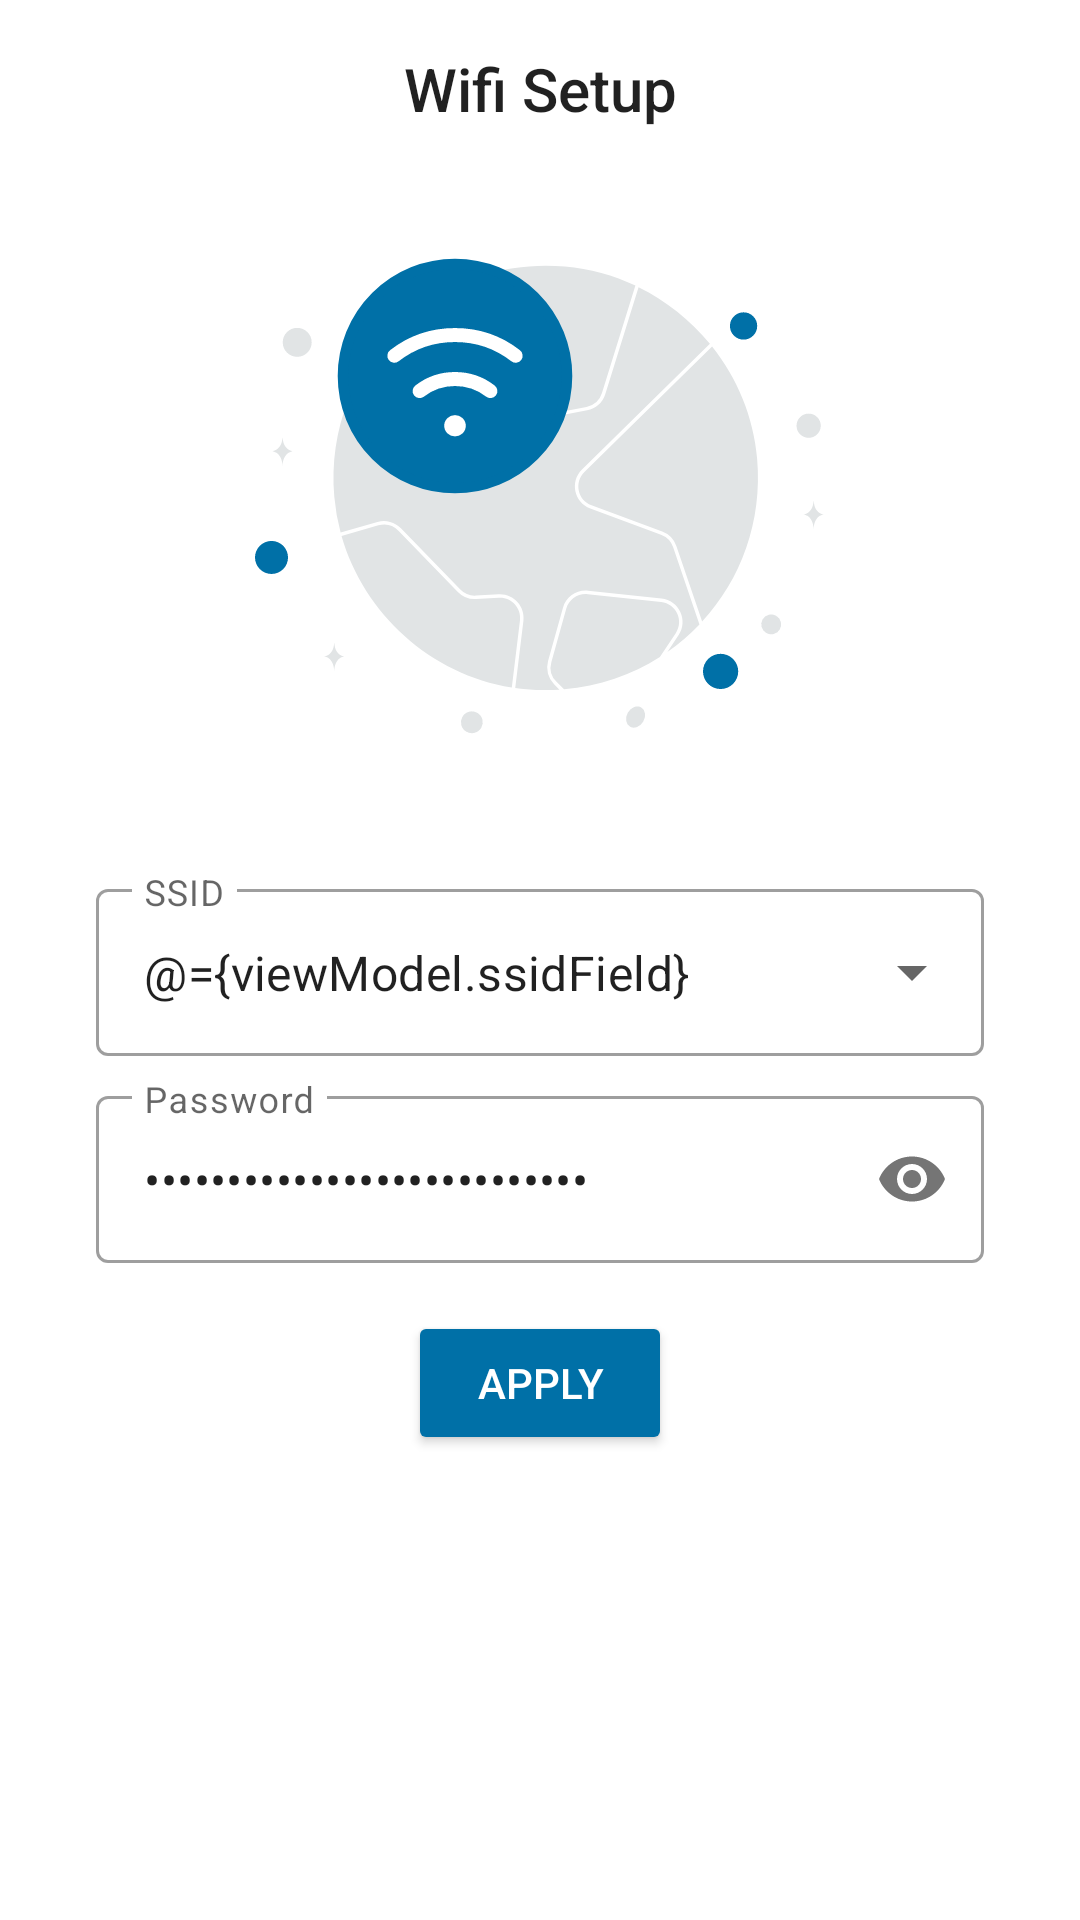

Reconstruct the res/layout file that produces this screen, plus the resources it refers to.
<!-- AndroidManifest.xml: application theme Theme.VaccumCleaner -->
<!-- res/layout/fragment_wifi_settings.xml -->
<?xml version="1.0" encoding="utf-8"?>
<layout xmlns:android="http://schemas.android.com/apk/res/android"
    xmlns:app="http://schemas.android.com/apk/res-auto"
    xmlns:tools="http://schemas.android.com/tools">

    <data>

        <variable
            name="viewModel"
            type="com.yurii.vaccumcleaner.screens.wifi.WifiSettingsViewModel" />
    </data>

    <androidx.constraintlayout.widget.ConstraintLayout
        android:layout_width="match_parent"
        android:layout_height="match_parent">

        <TextView
            android:id="@+id/title"
            style="@style/TextAppearance.AppCompat.Title"
            android:layout_width="wrap_content"
            android:layout_height="wrap_content"
            android:layout_marginTop="16dp"
            android:text="@string/label_wifi_setup"
            app:layout_constraintEnd_toEndOf="parent"
            app:layout_constraintStart_toStartOf="parent"
            app:layout_constraintTop_toTopOf="parent" />

        <ImageView
            android:id="@+id/wifi_image"
            android:layout_width="wrap_content"
            android:layout_height="wrap_content"
            android:layout_marginTop="24dp"
            android:src="@drawable/ic_wifi"
            app:layout_constraintEnd_toEndOf="parent"
            app:layout_constraintStart_toStartOf="parent"
            app:layout_constraintTop_toBottomOf="@+id/title"
            tools:ignore="ContentDescription" />

        <com.google.android.material.textfield.TextInputLayout
            android:id="@+id/ssid_layout"
            style="@style/Widget.MaterialComponents.TextInputLayout.OutlinedBox.ExposedDropdownMenu"
            android:layout_width="0dp"
            android:layout_height="wrap_content"
            android:layout_marginStart="32dp"
            android:layout_marginTop="24dp"
            android:layout_marginEnd="32dp"
            app:layout_constraintEnd_toEndOf="parent"
            app:layout_constraintStart_toStartOf="parent"
            app:layout_constraintTop_toBottomOf="@+id/wifi_image">

            <AutoCompleteTextView
                android:id="@+id/ssid"
                android:layout_width="match_parent"
                android:layout_height="wrap_content"
                android:hint="@string/label_ssid"
                android:text="@={viewModel.ssidField}" />
        </com.google.android.material.textfield.TextInputLayout>

        <com.google.android.material.textfield.TextInputLayout
            android:id="@+id/password_layout"
            style="@style/Widget.MaterialComponents.TextInputLayout.OutlinedBox"
            android:layout_width="0dp"
            android:layout_height="wrap_content"
            android:layout_marginStart="32dp"
            android:layout_marginTop="8dp"
            android:layout_marginEnd="32dp"
            app:layout_constraintEnd_toEndOf="parent"
            app:layout_constraintStart_toStartOf="parent"
            app:layout_constraintTop_toBottomOf="@+id/ssid_layout"
            app:passwordToggleEnabled="true">

            <com.google.android.material.textfield.TextInputEditText
                android:id="@+id/password"
                android:layout_width="match_parent"
                android:layout_height="wrap_content"
                android:hint="@string/label_password"
                android:inputType="textPassword"
                android:maxLines="1"
                android:text="@={viewModel.passwordField}" />
        </com.google.android.material.textfield.TextInputLayout>

        <Button
            android:id="@+id/apply"
            style="@style/ButtonDarkLight"
            android:layout_width="wrap_content"
            android:layout_height="wrap_content"
            android:layout_marginTop="16dp"
            android:text="@string/label_apply"
            app:layout_constraintEnd_toEndOf="@+id/password_layout"
            app:layout_constraintStart_toStartOf="@+id/password_layout"
            app:layout_constraintTop_toBottomOf="@+id/password_layout" />

    </androidx.constraintlayout.widget.ConstraintLayout>
</layout>
<!-- resources referenced by this layout -->
<resources>
  <!-- drawable ic_wifi: vector/xml drawable (drawable, 5536 chars, omitted) -->
  <string name="label_apply">Apply</string>
  <string name="label_password">Password</string>
  <string name="label_ssid">SSID</string>
  <string name="label_wifi_setup">Wifi Setup</string>
  <style name="ButtonDarkLight" parent="TextAppearance.AppCompat.Button">
          <item name="android:backgroundTint">?attr/colorPrimaryVariant</item>
          <item name="android:textColor">@color/white</item>
      </style>
  <style name="Theme.VaccumCleaner" parent="Theme.MaterialComponents.DayNight.NoActionBar">
          
          <item name="colorPrimary">@color/blue</item>
          <item name="colorPrimaryVariant">@color/dark_blue</item>
          <item name="colorOnPrimary">@color/light_blue</item>
          
          <item name="colorSecondary">#397796</item>
          <item name="colorSecondaryVariant">#004b68</item>
          <item name="colorOnSecondary">@color/black</item>
          
          <item name="android:statusBarColor" tools:targetApi="l">?attr/colorPrimaryVariant</item>
          
      </style>
  <color name="white">#FFFFFFFF</color>
  <color name="blue">#229ED9</color>
  <color name="dark_blue">#0070a7</color>
  <color name="light_blue">#69cfff</color>
  <color name="black">#FF000000</color>
</resources>
